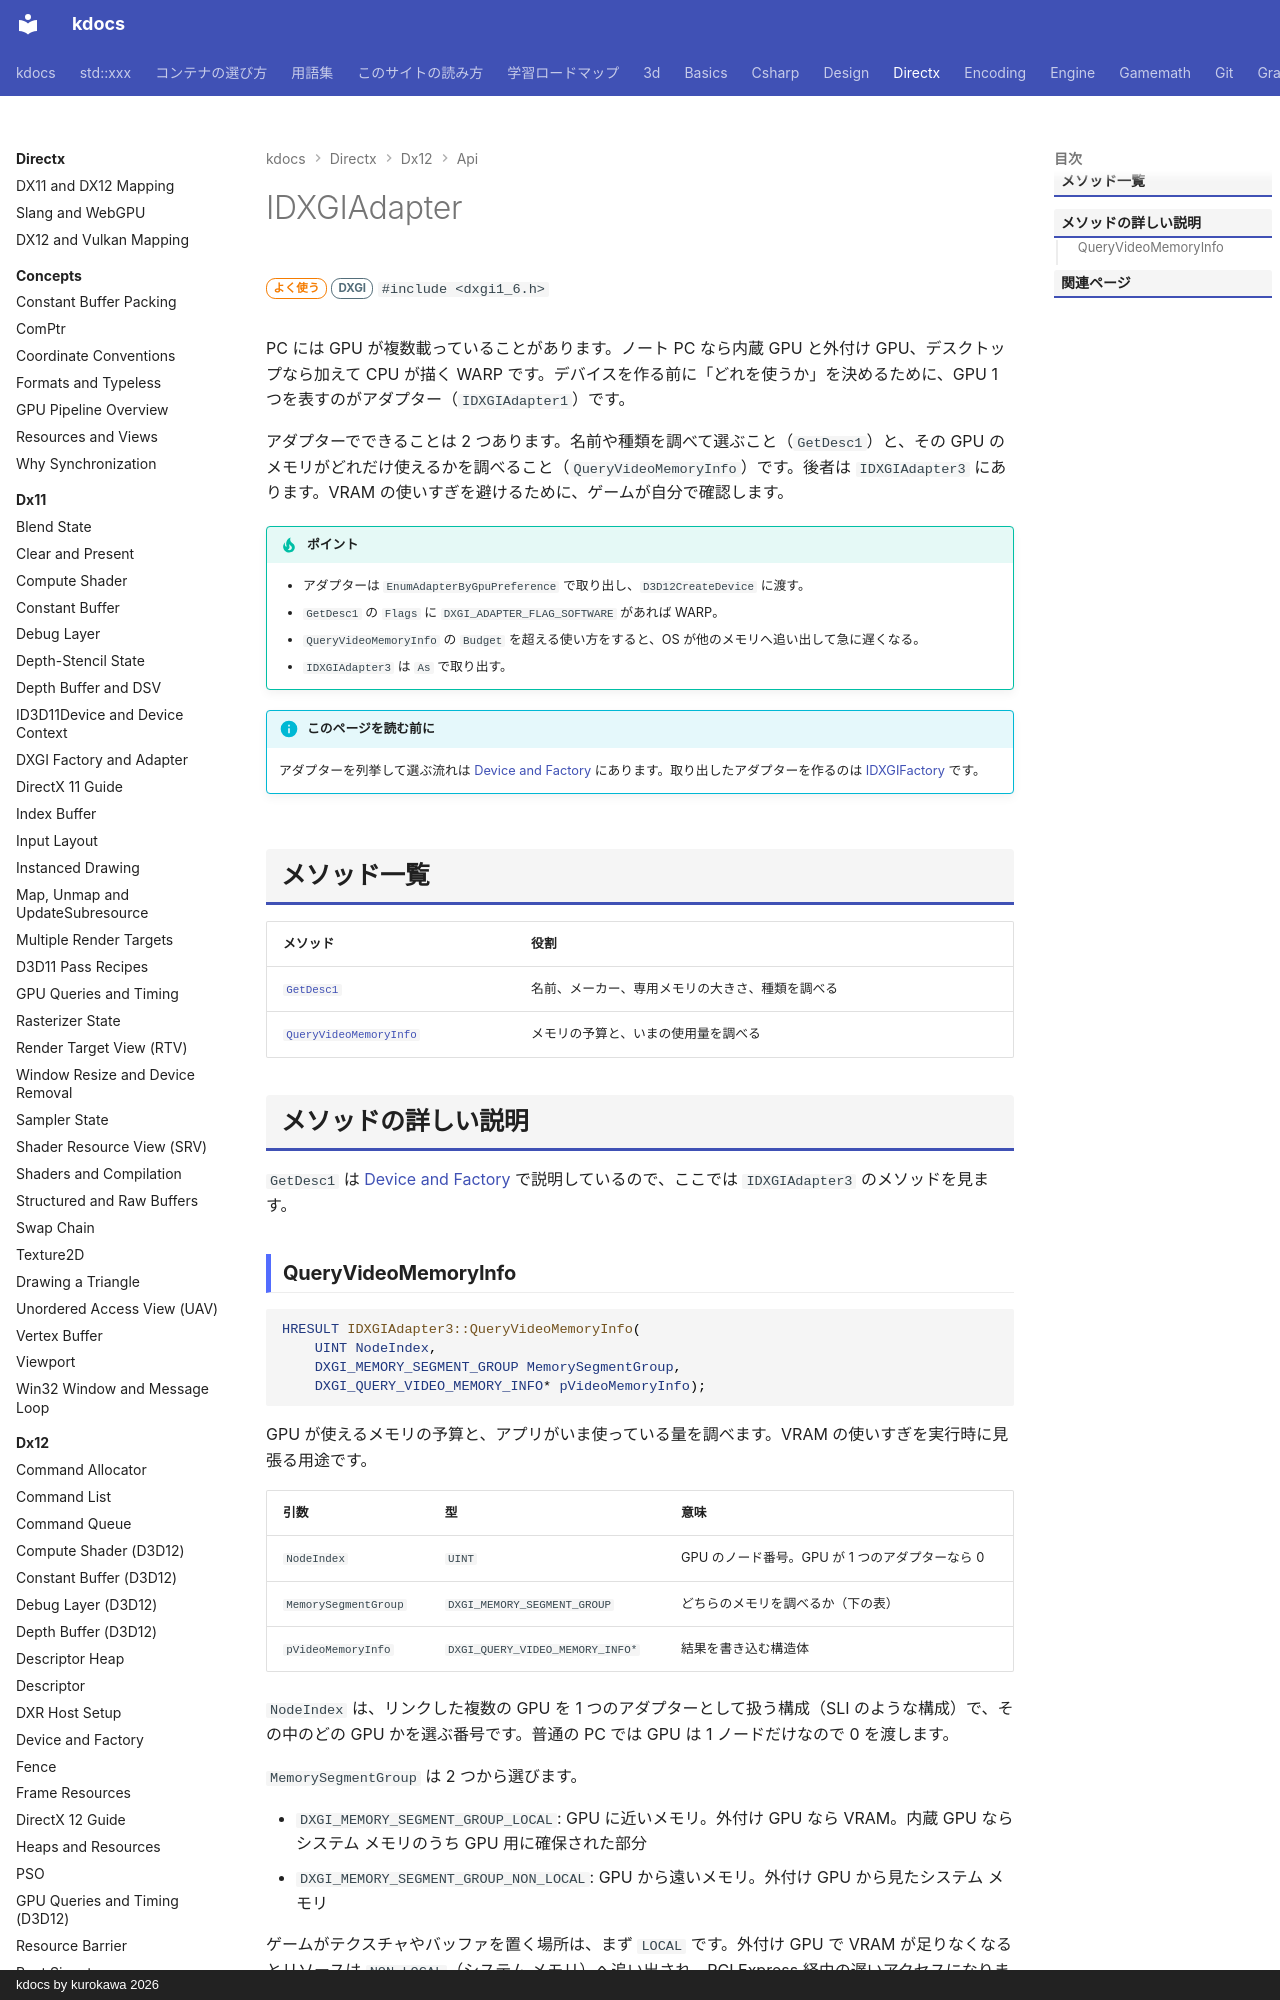

repository: qwzxdf/kdocs · page: directx/dx12/api/idxgiadapter/index.html · generator: mkdocs · copyright: kdocs by kurokawa 2026

---
title: IDXGIAdapter
tags:
  - DirectX
api:
  - IDXGIAdapter1
  - IDXGIAdapter3
---

# IDXGIAdapter

<div class="page-badges" markdown>
<span class="rank rank-often">よく使う</span>
<span class="ver ver-11">DXGI</span>
`#include <dxgi1_6.h>`
</div>

PC には GPU が複数載っていることがあります。ノート PC なら内蔵 GPU と外付け GPU、デスクトップなら加えて CPU が描く WARP です。デバイスを作る前に「どれを使うか」を決めるために、GPU 1 つを表すのがアダプター（`IDXGIAdapter1`）です。

アダプターでできることは 2 つあります。名前や種類を調べて選ぶこと（`GetDesc1`）と、その GPU のメモリがどれだけ使えるかを調べること（`QueryVideoMemoryInfo`）です。後者は `IDXGIAdapter3` にあります。VRAM の使いすぎを避けるために、ゲームが自分で確認します。

!!! tip "ポイント"
    - アダプターは `EnumAdapterByGpuPreference` で取り出し、`D3D12CreateDevice` に渡す。
    - `GetDesc1` の `Flags` に `DXGI_ADAPTER_FLAG_SOFTWARE` があれば WARP。
    - `QueryVideoMemoryInfo` の `Budget` を超える使い方をすると、OS が他のメモリへ追い出して急に遅くなる。
    - `IDXGIAdapter3` は `As` で取り出す。

!!! info "このページを読む前に"
    アダプターを列挙して選ぶ流れは [Device and Factory](../factory-device.md) にあります。取り出したアダプターを作るのは [IDXGIFactory](idxgifactory.md) です。

## メソッド一覧

| メソッド | 役割 |
| --- | --- |
| [`GetDesc1`](../factory-device.md#getdesc1) | 名前、メーカー、専用メモリの大きさ、種類を調べる |
| [`QueryVideoMemoryInfo`](#queryvideomemoryinfo) | メモリの予算と、いまの使用量を調べる |

## メソッドの詳しい説明

`GetDesc1` は [Device and Factory](../factory-device.md#getdesc1) で説明しているので、ここでは `IDXGIAdapter3` のメソッドを見ます。
